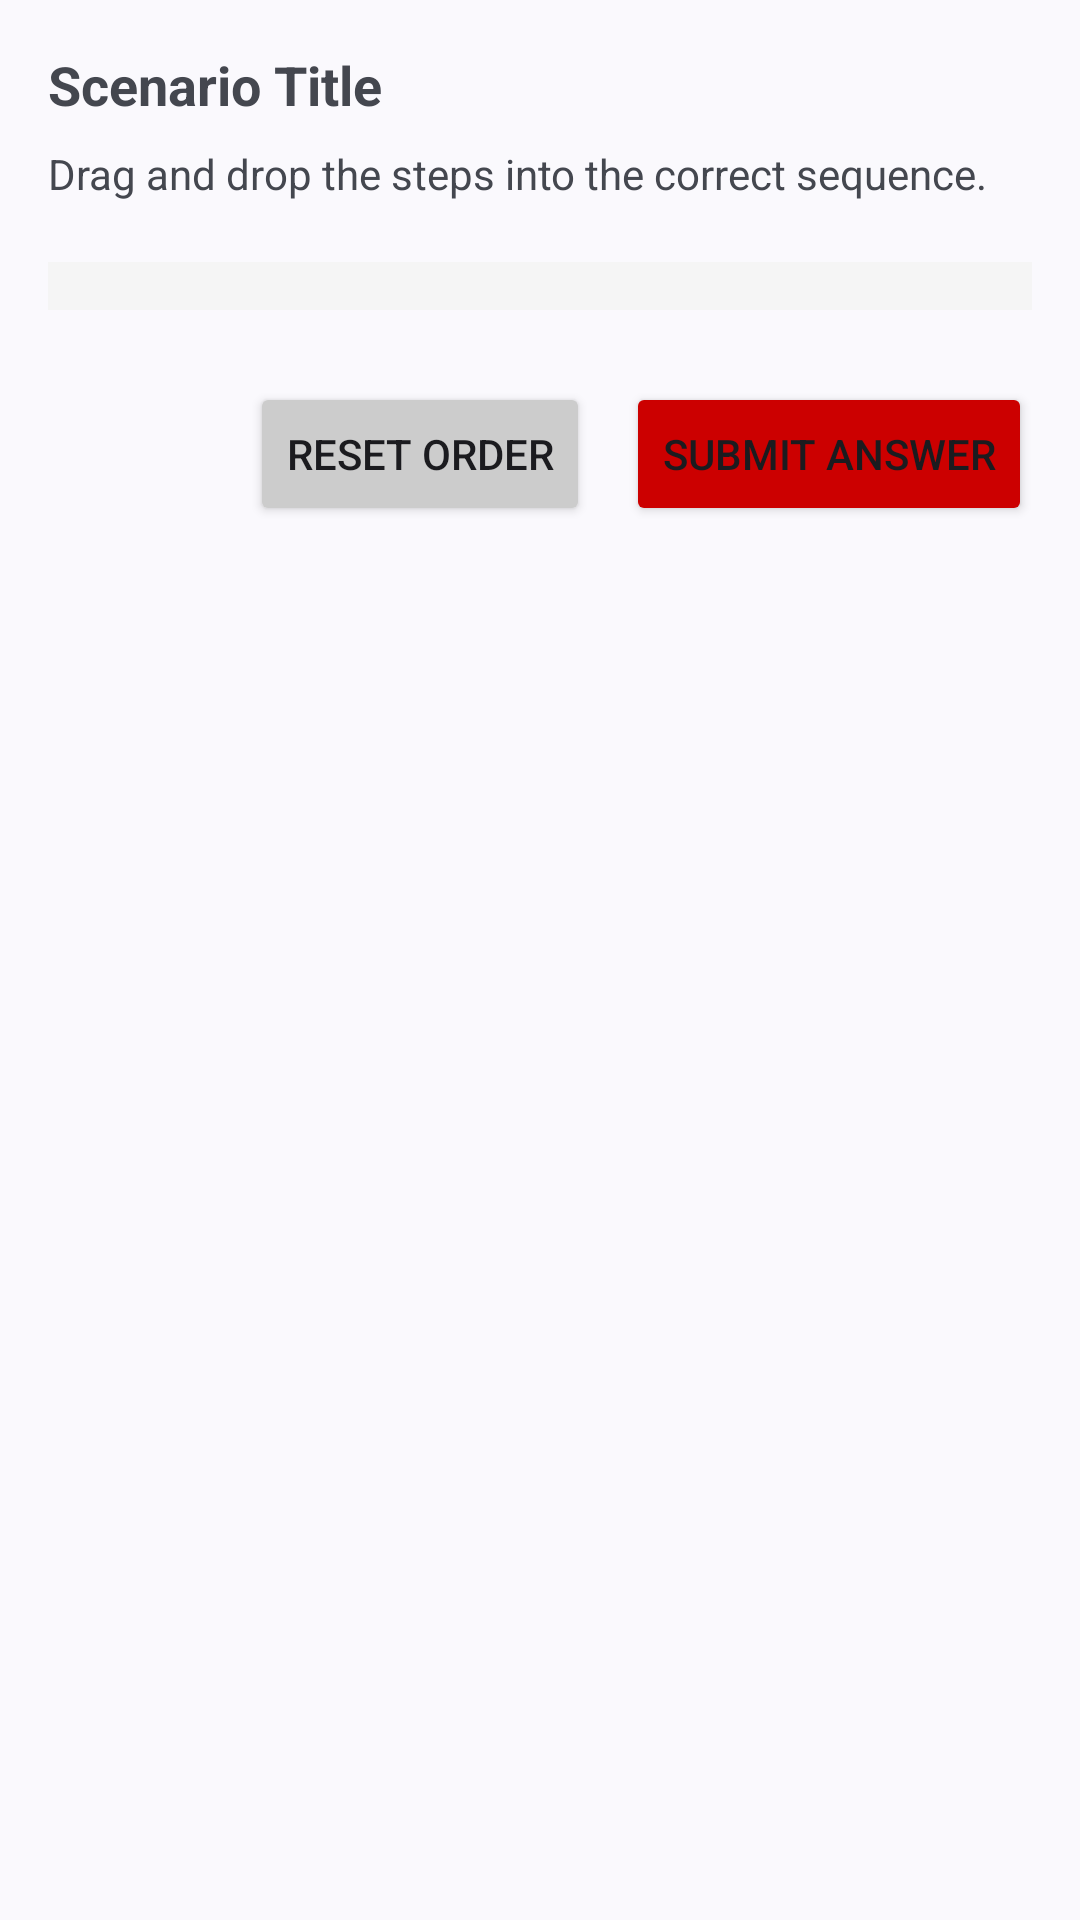

This screen was rendered from an Android layout file. Write that file and the resources it references.
<!-- AndroidManifest.xml: application theme Theme.FirstAidApp -->
<!-- res/layout/activity_quiz_scenario.xml -->
<?xml version="1.0" encoding="utf-8"?>
<LinearLayout xmlns:android="http://schemas.android.com/apk/res/android"
    xmlns:app="http://schemas.android.com/apk/res-auto"
    xmlns:tools="http://schemas.android.com/tools"
    android:layout_width="match_parent"
    android:layout_height="match_parent"
    android:orientation="vertical"
    android:padding="16dp"
    tools:context=".QuizScenarioActivity">

    
    <TextView
        android:id="@+id/tv_scenario_title"
        android:layout_width="wrap_content"
        android:layout_height="wrap_content"
        android:text="Scenario Title"
        android:textSize="18sp"
        android:textStyle="bold" />

    
    <ImageView
        android:id="@+id/img_scenario"
        android:layout_width="match_parent"
        android:layout_height="200dp"
        android:layout_marginTop="12dp"
        android:scaleType="fitCenter"
        android:visibility="gone"
        android:contentDescription="Scenario Image" />

    
    <TextView
        android:id="@+id/tv_scenario_instruction"
        android:layout_width="match_parent"
        android:layout_height="wrap_content"
        android:text="Drag and drop the steps into the correct sequence."
        android:layout_marginTop="8dp" />

    
    <androidx.recyclerview.widget.RecyclerView
        android:id="@+id/recycler_steps"
        android:layout_width="match_parent"
        android:layout_height="wrap_content"
        android:layout_marginTop="20dp"
        android:background="#F5F5F5"
        android:padding="8dp" />

    
    <LinearLayout
        android:layout_width="match_parent"
        android:layout_height="wrap_content"
        android:orientation="horizontal"
        android:layout_marginTop="24dp"
        android:gravity="end">

        <Button
            android:id="@+id/btn_reset_order"
            android:layout_width="wrap_content"
            android:layout_height="wrap_content"
            android:text="Reset Order"
            android:backgroundTint="#CCCCCC" />

        <Button
            android:id="@+id/btn_submit_scenario"
            android:layout_width="wrap_content"
            android:layout_height="wrap_content"
            android:text="Submit Answer"
            android:layout_marginStart="12dp"
            android:backgroundTint="@color/red" />
    </LinearLayout>

</LinearLayout>
<!-- resources referenced by this layout -->
<resources>
  <color name="red">#FFCC0000</color>
  <style name="Theme.FirstAidApp" parent="Base.Theme.FirstAidApp" />
  <style name="Base.Theme.FirstAidApp" parent="Theme.Material3.DynamicColors.DayNight.NoActionBar">
          
      </style>
</resources>
